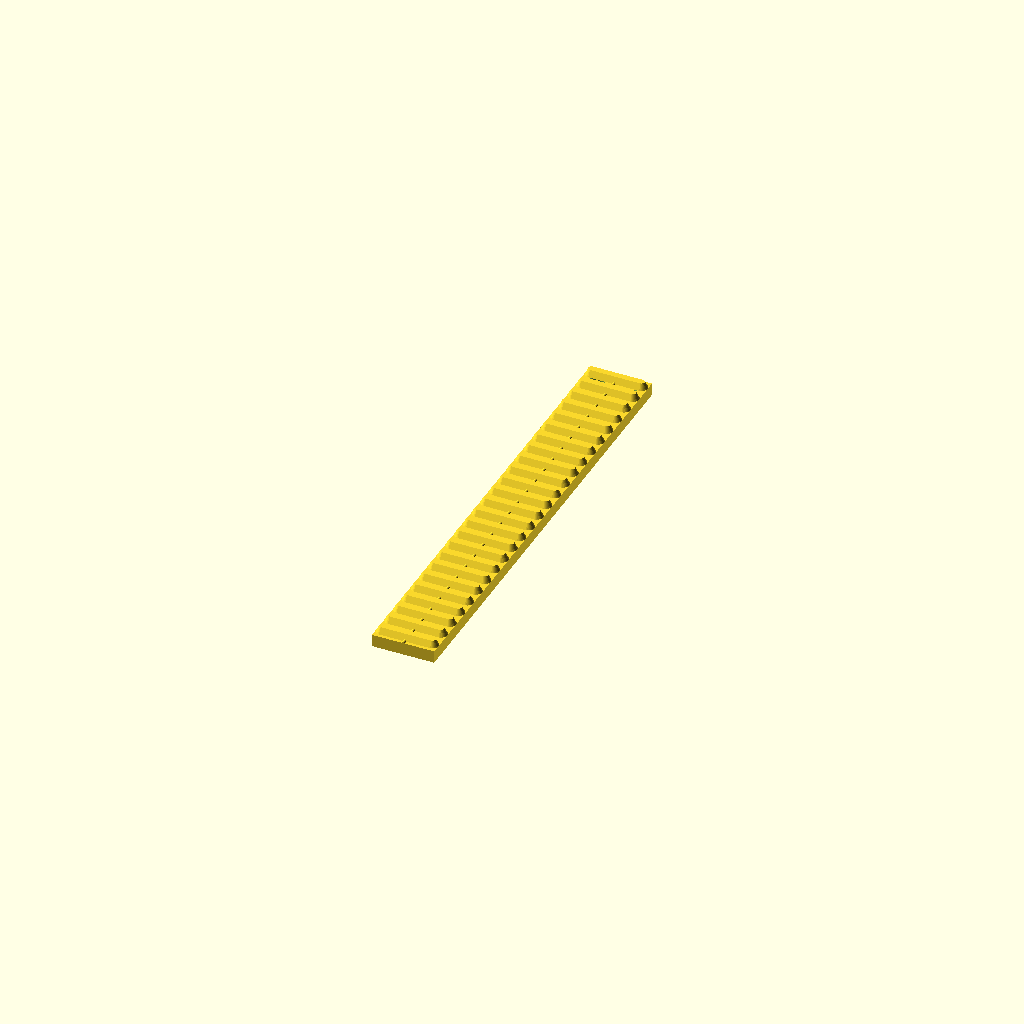
Cell 1: the model at its default parameters.
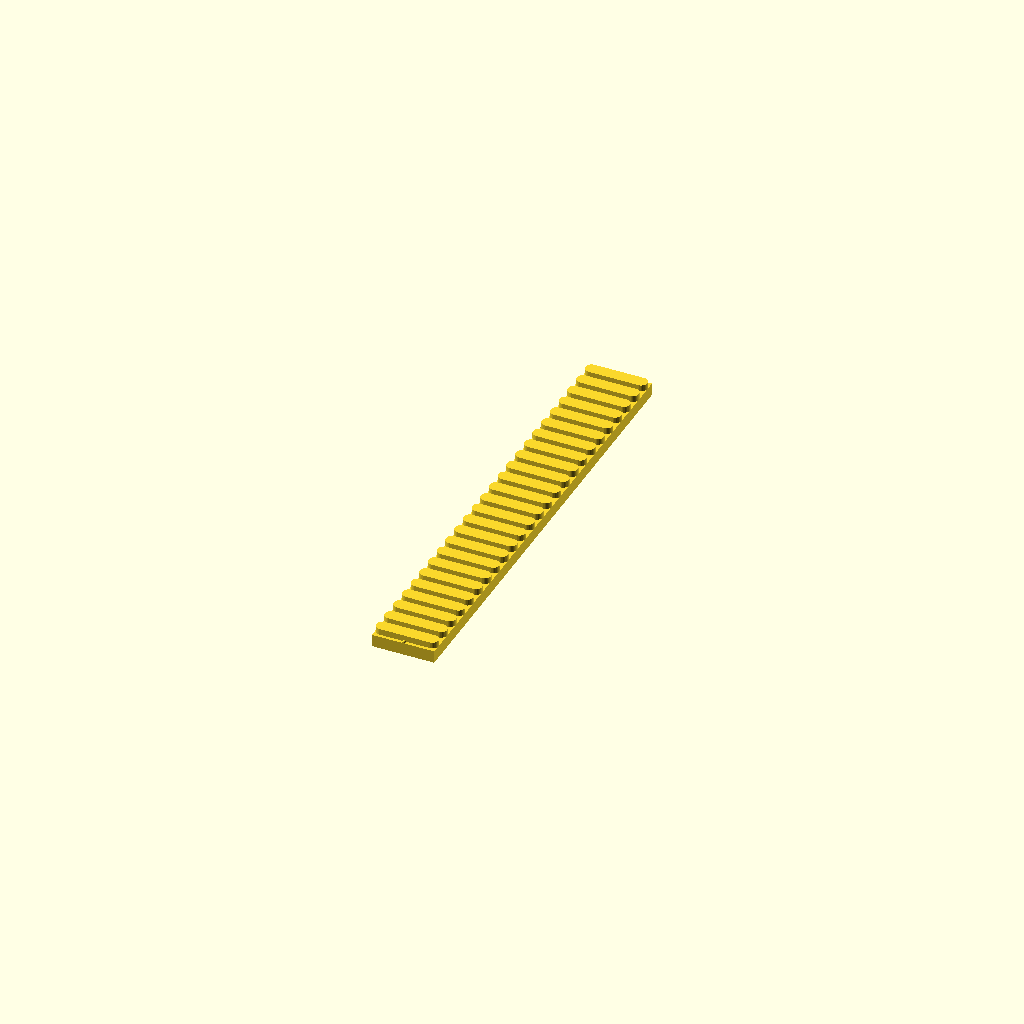
Cell 2 — RAIL_TOP_WIDTH set to 4, the other parameters unchanged.
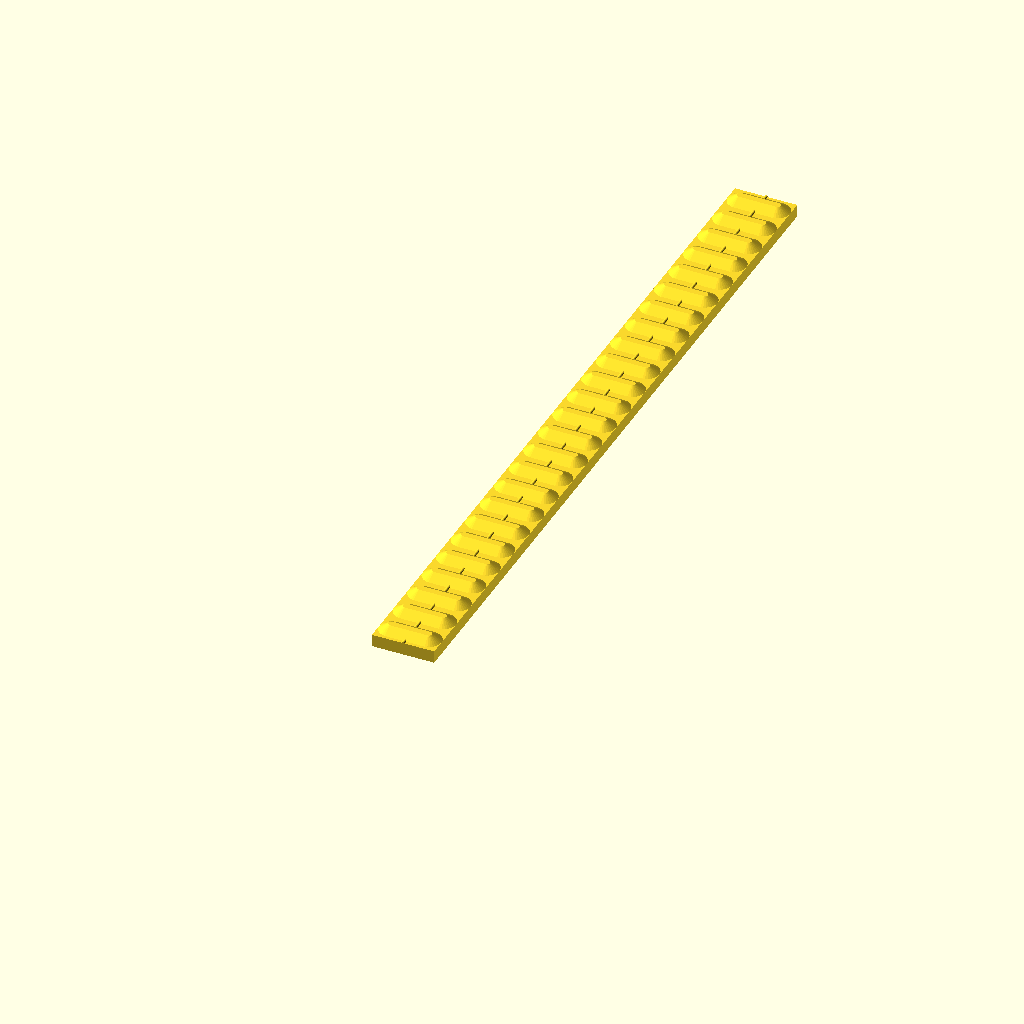
Cell 3: the same model with RAIL_BOT_WIDTH = 8.
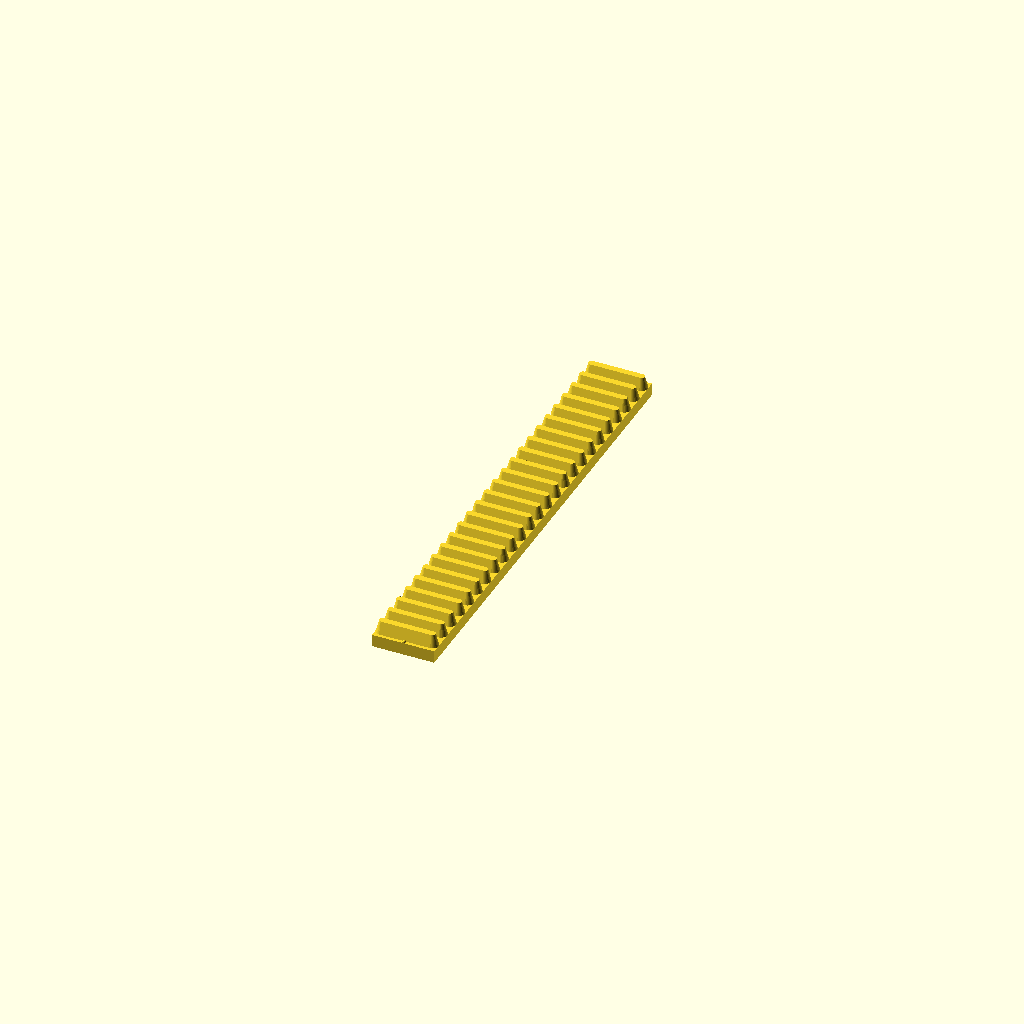
Cell 4 — RAIL_DEPTH set to 4, the other parameters unchanged.
One fixed orthographic camera (rotation 55°, 0°, 25°; colour scheme Cornfield) for every cell.
The OpenSCAD source (misc/blade-rack.scad):
RAIL_TOP_WIDTH = 2;
RAIL_BOT_WIDTH = 4;
RAIL_SPACING = RAIL_BOT_WIDTH + 2;
RAIL_DEPTH = 2;
RAIL_CORNER_DIA = 8;

HEIGHT = 25 * RAIL_SPACING;
WIDTH = 20;
THICKNESS = 4;

MOUNT_HOLES = true;
MOUNT_HOLE_DIA = 5;
MOUNT_HOLE_OFFSET = 5;

FAN = WIDTH > 120 && HEIGHT > 120;
FAN_MOUNT_SPACING = 105;
FAN_MOUNT_DIA = 5;
FAN_DIA = 120;

LIMIT = true;
LIMIT_DIA = 1;
LIMIT_SPACING = 140;

///

N_RAILS = floor(HEIGHT / RAIL_SPACING);


$fn = 30;

module rails() {
  off = RAIL_SPACING/2 + ((HEIGHT / RAIL_SPACING) - N_RAILS) * RAIL_SPACING/2;
  for(i = [0:HEIGHT/RAIL_SPACING-1]) {
    translate([RAIL_BOT_WIDTH/2, i * RAIL_SPACING + off, THICKNESS])
    hull() {
      cylinder(d1 = RAIL_BOT_WIDTH, d2 = RAIL_TOP_WIDTH, h = RAIL_DEPTH);
      translate([WIDTH - RAIL_BOT_WIDTH, 0, 0])
      cylinder(d1 = RAIL_BOT_WIDTH, d2 = RAIL_TOP_WIDTH, h = RAIL_DEPTH);
    }
  }
}

module base() {
  cube(size = [WIDTH, HEIGHT, THICKNESS]);
}

module fan() {
  union() {
    cylinder(d = FAN_DIA, h = THICKNESS + RAIL_DEPTH);
    for(i = [-1, 1]) {
      for(j = [-1, 1]) {
        translate([i * FAN_MOUNT_SPACING/2, j * FAN_MOUNT_SPACING/2, 0])
        cylinder(d = FAN_MOUNT_DIA, h = THICKNESS);
      }
    }
  }
}

module mount_holes() {
  translate([WIDTH/2, HEIGHT/2, 0])
  for(i = [-1, 1]) {
    for(j = [-1, 1]) {
      translate([i * (WIDTH - MOUNT_HOLE_OFFSET - MOUNT_HOLE_DIA)/2, j * (HEIGHT - MOUNT_HOLE_OFFSET - MOUNT_HOLE_DIA)/2, 0])
      cylinder(d = MOUNT_HOLE_DIA, h = THICKNESS);
    }
  }
}

module limit() {
  if(WIDTH > LIMIT_SPACING) {
    translate([WIDTH/2, 0, THICKNESS])
    for(i = [-1, 1]) {
      translate([i * LIMIT_SPACING/2, 0, 0])
      rotate(-90, [1, 0, 0])
      cylinder(d = LIMIT_DIA, h = HEIGHT);
    }
  } else {
    translate([WIDTH/2, 0, THICKNESS])
    rotate(-90, [1, 0, 0])
    cylinder(d = LIMIT_DIA, h = HEIGHT);
  }
}


difference() {
  union() {
    rails();
    base();
    if(LIMIT) {
      limit();
    }
  }

  if(MOUNT_HOLES) {
    mount_holes();
  }
  if(FAN) {
    translate([WIDTH/2, HEIGHT/2, 0])
    fan();
  }
}
Customizer parameters (derived from the source; name, type, default, range or options):
RAIL_TOP_WIDTH: number, default 2
RAIL_BOT_WIDTH: number, default 4
RAIL_DEPTH: number, default 2
RAIL_CORNER_DIA: number, default 8
WIDTH: number, default 20
THICKNESS: number, default 4
MOUNT_HOLES: bool, default true
MOUNT_HOLE_DIA: number, default 5
MOUNT_HOLE_OFFSET: number, default 5
FAN_MOUNT_SPACING: number, default 105
FAN_MOUNT_DIA: number, default 5
FAN_DIA: number, default 120
LIMIT: bool, default true
LIMIT_DIA: number, default 1
LIMIT_SPACING: number, default 140
